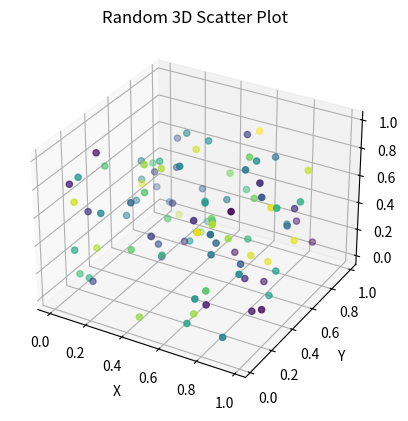

Reproduce this figure in Python. (Note: this script raises an exception after producing the figure.)
import os
import random
import numpy as np
from mpl_toolkits.mplot3d import Axes3D
from datetime import datetime

import matplotlib.pyplot as plt

# Generate random 3D data
np.random.seed()  # Ensure randomness each run
x = np.random.rand(100)
y = np.random.rand(100)
z = np.random.rand(100)

# Create 3D plot
fig = plt.figure()
ax = fig.add_subplot(111, projection='3d')
ax.scatter(x, y, z, c=np.random.rand(100), cmap='viridis', marker='o')

ax.set_xlabel('X')
ax.set_ylabel('Y')
ax.set_zlabel('Z')
plt.title('Random 3D Scatter Plot')

# Ensure image directory exists
image_dir = os.path.join(os.path.dirname(__file__), '..', 'image')  # Save to /workspaces/ALS_Thesis/image
os.makedirs(image_dir, exist_ok=True)

# Save with timestamp to avoid overwrite
filename = f"random_3d_plot_{datetime.now().strftime('%Y%m%d%H%M%S')}.png"
filepath = os.path.join(image_dir, filename)
plt.savefig(filepath)
plt.close()

print(f"Plot saved to {filepath}")